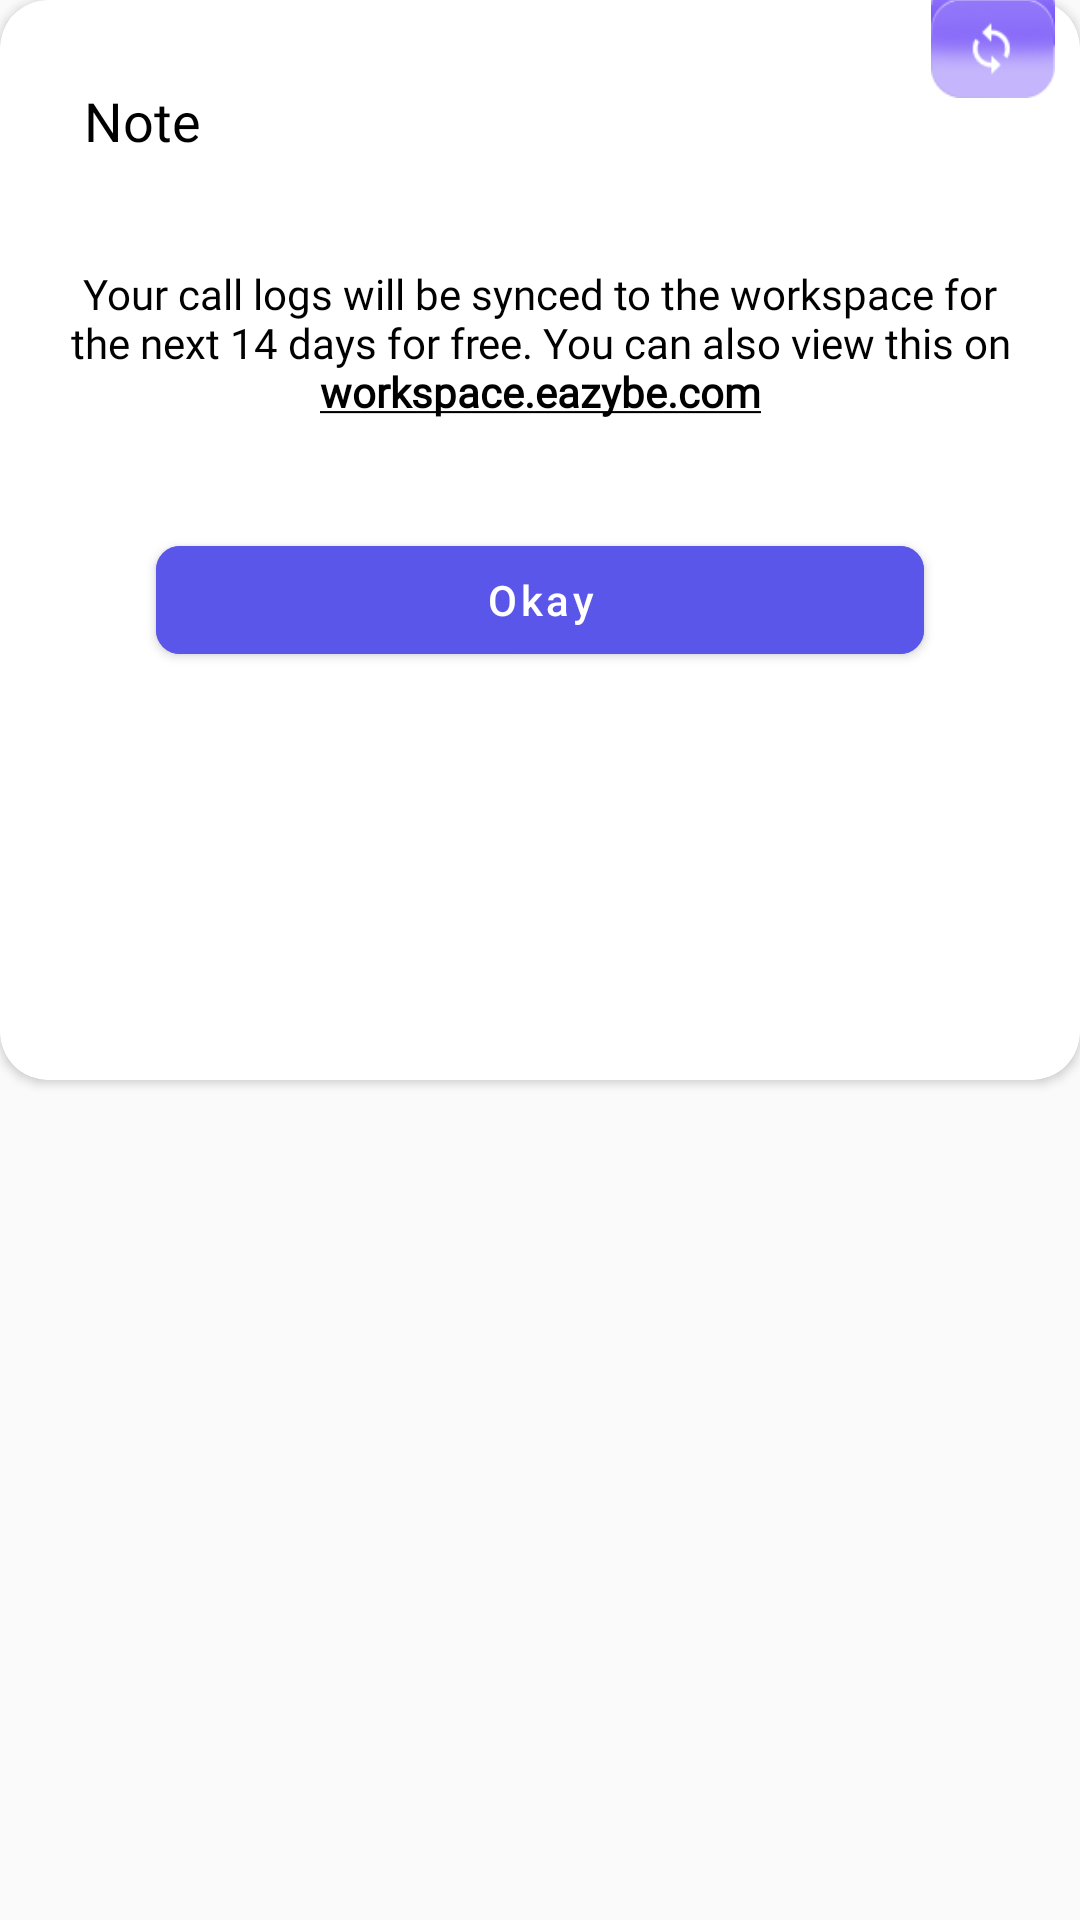

Produce the Android XML layout that renders to this screen, including the resource entries it uses.
<!-- AndroidManifest.xml: application theme Theme.CallLogger -->
<!-- res/layout/permission_dialog_fragment.xml -->
<?xml version="1.0" encoding="utf-8"?>
<androidx.constraintlayout.widget.ConstraintLayout xmlns:android="http://schemas.android.com/apk/res/android"
    xmlns:app="http://schemas.android.com/apk/res-auto"
    android:layout_width="match_parent"
    android:layout_height="wrap_content"
    android:background="@null">


    <androidx.cardview.widget.CardView
        android:layout_width="match_parent"
        android:layout_height="360dp"
        android:layout_margin="@dimen/dimen_32"
        android:elevation="@dimen/dimens_12"
        android:id="@+id/cardView"
        android:background="@drawable/gradient_background"
        app:cardCornerRadius="@dimen/dimens_16"
        app:layout_constraintTop_toTopOf="parent">

        <LinearLayout
            android:layout_width="match_parent"
            android:layout_height="match_parent"
            android:layout_margin="@dimen/dimens_16"
            android:orientation="vertical">

            <TextView
                android:layout_width="match_parent"
                android:layout_height="wrap_content"
                android:layout_marginStart="@dimen/dimens_12"
                android:layout_marginTop="@dimen/dimens_12"
                android:fontFamily="@font/poppins_semibold"
                android:text="Note"
                android:textColor="@color/black"
                android:textSize="@dimen/dimens_18" />

            <TextView
                android:layout_width="match_parent"
                android:layout_height="wrap_content"
                android:layout_marginTop="@dimen/dimens_36"
                android:fontFamily="@font/poppins"
                android:gravity="center"
                android:text="@string/call_sync_text"
                android:textColor="@color/black"
                android:textSize="@dimen/dimens_14" />

            <com.google.android.material.button.MaterialButton
                android:layout_width="match_parent"
                android:layout_height="wrap_content"
                android:layout_margin="@dimen/dimens_36"
                android:id="@+id/btnOk"
                android:backgroundTint="@color/purple"
                android:text="Okay"
                app:cornerRadius="@dimen/dimens_8"
                android:shadowColor="@color/grey_dark"
                android:textAllCaps="false"
                android:textColor="@color/white" />
        </LinearLayout>


    </androidx.cardview.widget.CardView>

    <ImageView
        android:layout_width="42dp"
        android:layout_height="42dp"
        android:elevation="@dimen/dimens_28"
        app:layout_constraintTop_toTopOf="@+id/cardView"
        app:layout_constraintEnd_toEndOf="@+id/cardView"
        android:layout_marginEnd="@dimen/dimens_8"
        android:src="@drawable/top_right_dialog_image"
        android:layout_marginTop="-10dp"/>

</androidx.constraintlayout.widget.ConstraintLayout>
<!-- resources referenced by this layout -->
<resources>
  <color name="black">#000000</color>
  <color name="grey_dark">#4B5359</color>
  <color name="purple">#5956E9</color>
  <color name="white">#FFFFFF</color>
  <dimen name="dimens_12">12dp</dimen>
  <dimen name="dimens_14">14dp</dimen>
  <dimen name="dimens_16">16dp</dimen>
  <dimen name="dimens_18">18dp</dimen>
  <dimen name="dimens_28">28dp</dimen>
  <dimen name="dimens_36">36dp</dimen>
  <dimen name="dimens_8">8dp</dimen>
  <!-- drawable gradient_background (drawable) -->
  <?xml version="1.0" encoding="utf-8"?>
  <shape xmlns:android="http://schemas.android.com/apk/res/android">
      <gradient
          android:type="linear"
          android:angle="0"
          android:startColor="@color/white"
          android:endColor="#FBECED" />
  </shape>
  <!-- drawable top_right_dialog_image: png bitmap (drawable-xhdpi, 5996 bytes) -->
  <string name="call_sync_text">Your call logs will be synced to the workspace for the next 14 days for free. You can also view this on <b><u>workspace.eazybe.com</u></b></string>
  <style name="Theme.CallLogger" parent="Theme.MaterialComponents.Light.NoActionBar.Bridge">
          
          <item name="colorPrimary">@color/gray_complimentary</item>
          <item name="colorPrimaryVariant">@color/black</item>
          <item name="colorOnPrimary">@color/white_complimentary</item>
          
          <item name="colorSecondary">@color/dark</item>
          <item name="colorSecondaryVariant">@color/gray_complimentary</item>
          <item name="colorOnSecondary">@color/white_complimentary</item>
          
          <item name="android:statusBarColor" tools:targetApi="l">@color/white</item>
          
          <item name="android:windowLightStatusBar">true</item>
  
      </style>
  <color name="gray_complimentary">#B0A8B9</color>
  <color name="white_complimentary">#FEF6FF</color>
  <color name="dark">#3D4043</color>
</resources>
